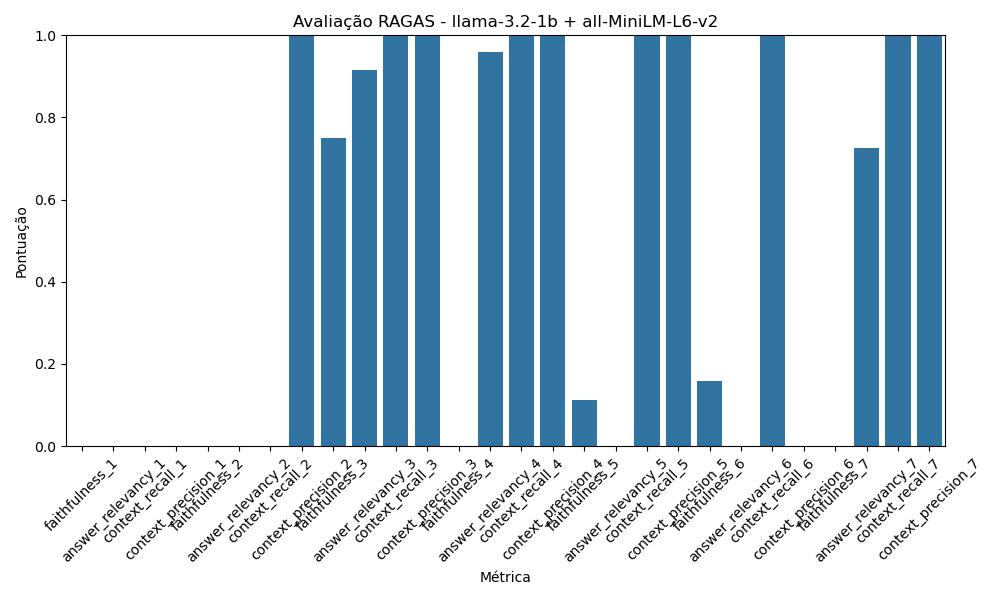

The table this chart was drawn from, first rows:
Métrica, Pontuação
faithfulness_1, 0.0
answer_relevancy_1, 0.0
context_recall_1, 0.0
context_precision_1, 0.0
faithfulness_2, 0.0
answer_relevancy_2, 0.0
context_recall_2, 0.0
context_precision_2, 1
faithfulness_3, 0.75
answer_relevancy_3, 0.9162
context_recall_3, 1.0
context_precision_3, 1
faithfulness_4, 0.0
answer_relevancy_4, 0.9593
context_recall_4, 1.0
context_precision_4, 1
faithfulness_5, 0.1111
answer_relevancy_5, 0.0
context_recall_5, 1.0
context_precision_5, 1
faithfulness_6, 0.1579
answer_relevancy_6, 0.0
context_recall_6, 1.0
context_precision_6, 0.0
faithfulness_7, 0.0
answer_relevancy_7, 0.7265
context_recall_7, 1.0
context_precision_7, 1
